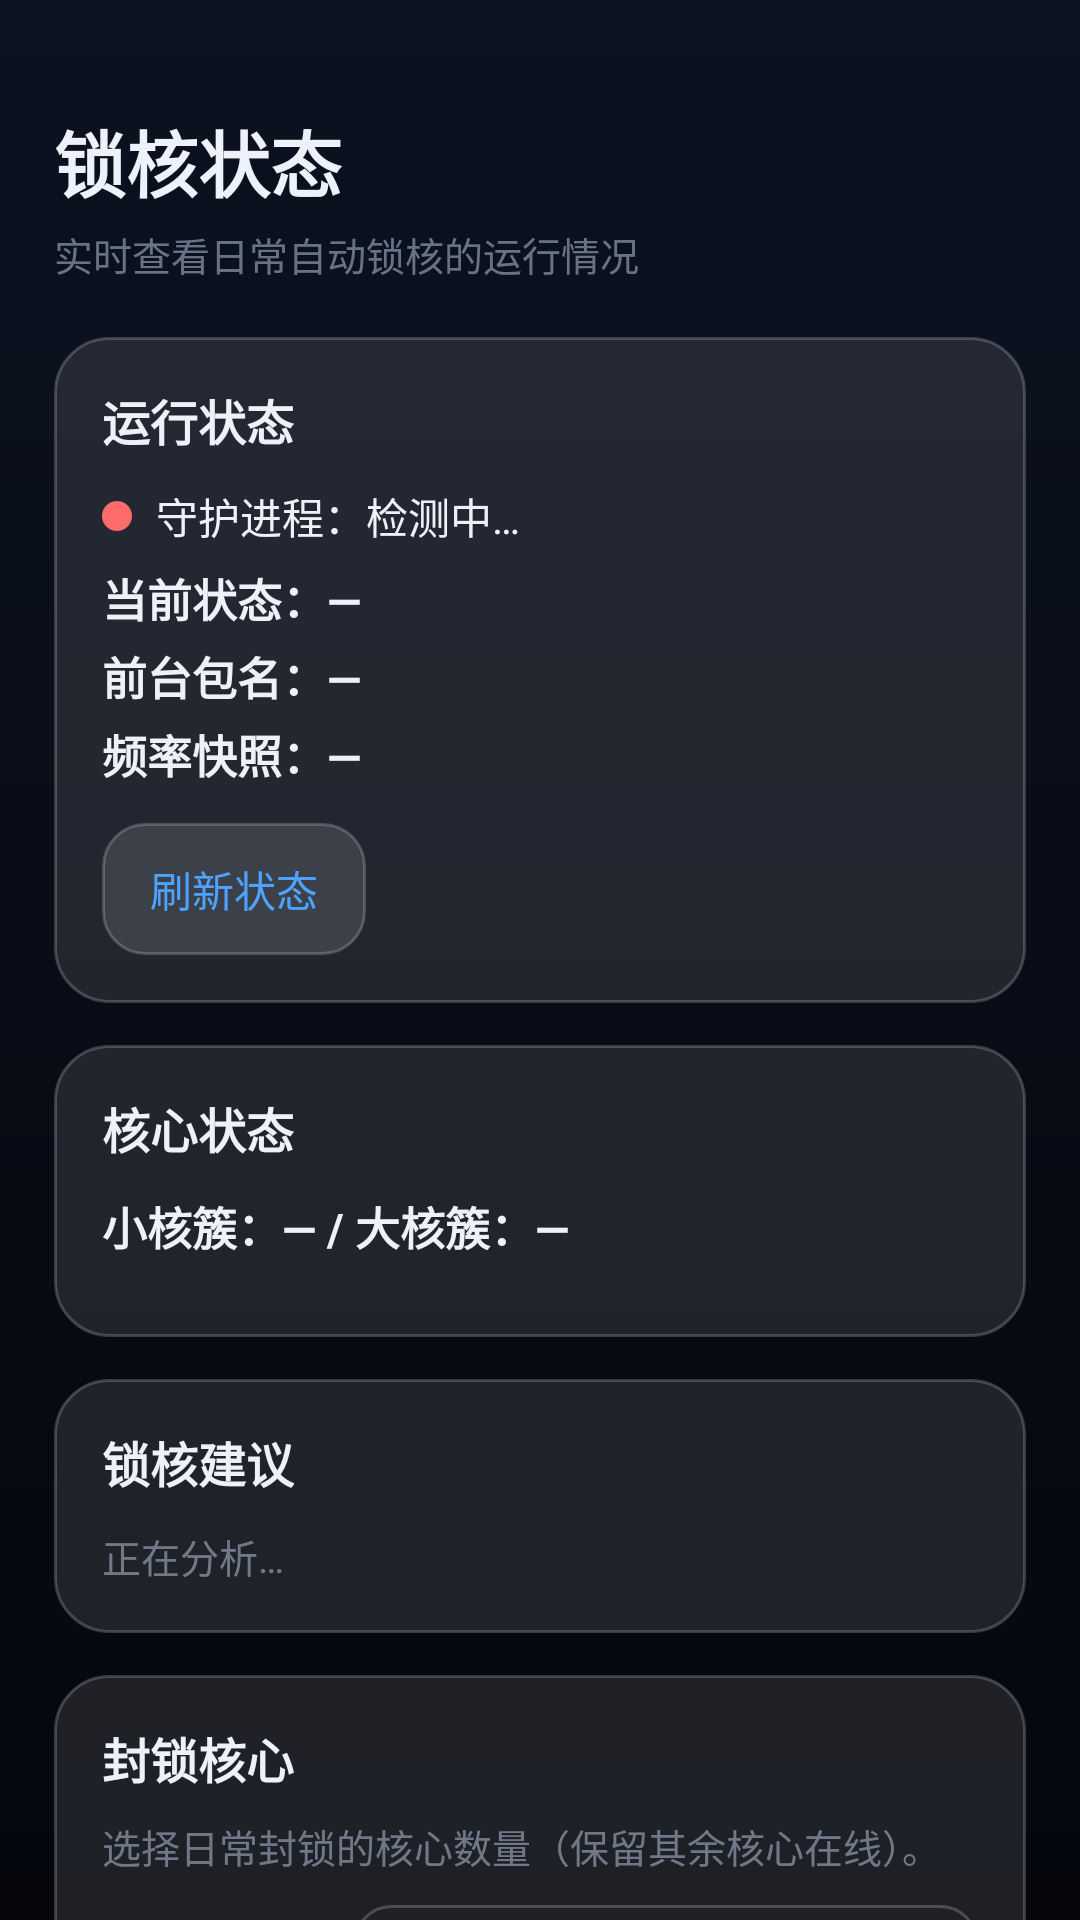

Here is an Android app screen rendered from its layout file. Give the layout XML and the strings, colors and styles it references.
<!-- AndroidManifest.xml: application theme AppTheme -->
<!-- res/layout/fragment_lock_status.xml -->
<?xml version="1.0" encoding="utf-8"?>
<ScrollView xmlns:android="http://schemas.android.com/apk/res/android"
    android:layout_width="match_parent"
    android:layout_height="match_parent"
    android:fillViewport="true"
    android:scrollbars="none">

    <LinearLayout
        android:layout_width="match_parent"
        android:layout_height="wrap_content"
        android:orientation="vertical"
        android:paddingLeft="18dp"
        android:paddingRight="18dp"
        android:paddingTop="36dp"
        android:paddingBottom="18dp">

        
        <TextView
            android:layout_width="wrap_content"
            android:layout_height="wrap_content"
            android:text="锁核状态"
            android:textColor="@color/text_main"
            android:textSize="24sp"
            android:textStyle="bold" />

        <TextView
            android:layout_width="wrap_content"
            android:layout_height="wrap_content"
            android:layout_marginTop="4dp"
            android:text="实时查看日常自动锁核的运行情况"
            android:textColor="@color/text_sub"
            android:textSize="13sp" />

        
        <LinearLayout
            android:layout_width="match_parent"
            android:layout_height="wrap_content"
            android:layout_marginTop="18dp"
            android:background="@drawable/bg_glass_card"
            android:orientation="vertical"
            android:padding="16dp">

            <TextView
                style="@style/SectionTitle"
                android:layout_width="wrap_content"
                android:layout_height="wrap_content"
                android:text="运行状态" />

            <LinearLayout
                android:layout_width="match_parent"
                android:layout_height="wrap_content"
                android:layout_marginTop="10dp"
                android:gravity="center_vertical"
                android:orientation="horizontal">

                <View
                    android:id="@+id/dot_daemon"
                    android:layout_width="10dp"
                    android:layout_height="10dp"
                    android:background="@drawable/dot_red" />

                <TextView
                    android:id="@+id/txt_daemon"
                    android:layout_width="0dp"
                    android:layout_height="wrap_content"
                    android:layout_marginLeft="8dp"
                    android:layout_weight="1"
                    android:text="守护进程：检测中…"
                    android:textColor="@color/text_main"
                    android:textSize="14sp" />
            </LinearLayout>

            <TextView
                android:id="@+id/txt_state"
                style="@style/ValueText"
                android:layout_marginTop="6dp"
                android:layout_width="wrap_content"
                android:layout_height="wrap_content"
                android:text="当前状态：—" />

            <TextView
                android:id="@+id/txt_focus"
                style="@style/ValueText"
                android:layout_marginTop="4dp"
                android:layout_width="wrap_content"
                android:layout_height="wrap_content"
                android:text="前台包名：—" />

            <TextView
                android:id="@+id/txt_snapshot"
                style="@style/ValueText"
                android:layout_marginTop="4dp"
                android:layout_width="wrap_content"
                android:layout_height="wrap_content"
                android:text="频率快照：—" />

            <Button
                android:id="@+id/btn_refresh"
                style="@style/BtnGhost"
                android:layout_marginTop="12dp"
                android:layout_width="wrap_content"
                android:layout_height="wrap_content"
                android:text="刷新状态" />
        </LinearLayout>

        
        <LinearLayout
            android:layout_width="match_parent"
            android:layout_height="wrap_content"
            android:layout_marginTop="14dp"
            android:background="@drawable/bg_glass_card"
            android:orientation="vertical"
            android:padding="16dp">

            <TextView
                style="@style/SectionTitle"
                android:layout_width="wrap_content"
                android:layout_height="wrap_content"
                android:text="核心状态" />

            <TextView
                android:id="@+id/txt_cluster"
                style="@style/ValueText"
                android:layout_marginTop="10dp"
                android:layout_width="wrap_content"
                android:layout_height="wrap_content"
                android:text="小核簇：— / 大核簇：—" />

            
            <LinearLayout
                android:id="@+id/core_container"
                android:layout_width="match_parent"
                android:layout_height="wrap_content"
                android:layout_marginTop="10dp"
                android:orientation="vertical" />
        </LinearLayout>

        
        <LinearLayout
            android:layout_width="match_parent"
            android:layout_height="wrap_content"
            android:layout_marginTop="14dp"
            android:background="@drawable/bg_glass_card"
            android:orientation="vertical"
            android:padding="16dp">

            <TextView
                style="@style/SectionTitle"
                android:layout_width="wrap_content"
                android:layout_height="wrap_content"
                android:text="锁核建议" />

            <TextView
                android:id="@+id/txt_advice"
                style="@style/BodyText"
                android:layout_marginTop="10dp"
                android:layout_width="wrap_content"
                android:layout_height="wrap_content"
                android:text="正在分析…" />
        </LinearLayout>

        
        <LinearLayout
            android:layout_width="match_parent"
            android:layout_height="wrap_content"
            android:layout_marginTop="14dp"
            android:background="@drawable/bg_glass_card"
            android:orientation="vertical"
            android:padding="16dp">

            <TextView
                style="@style/SectionTitle"
                android:layout_width="wrap_content"
                android:layout_height="wrap_content"
                android:text="封锁核心" />

            <TextView
                style="@style/BodyText"
                android:layout_marginTop="8dp"
                android:layout_width="wrap_content"
                android:layout_height="wrap_content"
                android:text="选择日常封锁的核心数量（保留其余核心在线）。" />

            <LinearLayout
                android:layout_width="match_parent"
                android:layout_height="wrap_content"
                android:layout_marginTop="10dp"
                android:gravity="center_vertical"
                android:orientation="horizontal">

                <TextView
                    android:layout_width="wrap_content"
                    android:layout_height="wrap_content"
                    android:text="封锁核心数："
                    android:textColor="@color/text_sub"
                    android:textSize="14sp" />

                <EditText
                    android:id="@+id/et_lock_count"
                    android:layout_width="0dp"
                    android:layout_height="wrap_content"
                    android:layout_weight="1"
                    android:background="@drawable/bg_input"
                    android:inputType="number"
                    android:maxLength="1"
                    android:padding="10dp"
                    android:text="1"
                    android:textColor="@color/text_main"
                    android:textSize="14sp" />
            </LinearLayout>

            <Button
                android:id="@+id/btn_lock_now"
                style="@style/BtnPrimary"
                android:layout_marginTop="12dp"
                android:layout_width="wrap_content"
                android:layout_height="wrap_content"
                android:text="立即锁定" />

            <TextView
                android:id="@+id/txt_lock_hint"
                style="@style/BodyText"
                android:layout_marginTop="8dp"
                android:textSize="12sp"
                android:layout_width="wrap_content"
                android:layout_height="wrap_content"
                android:text="默认只锁 1 个最高频核；cpu0 永不下线；重启即还原。" />
        </LinearLayout>

    </LinearLayout>
</ScrollView>
<!-- resources referenced by this layout -->
<resources>
  <color name="text_main">#FFEDF2FA</color>
  <color name="text_sub">#99A7B4C9</color>
  <!-- drawable bg_glass_card (drawable) -->
  <?xml version="1.0" encoding="utf-8"?>
  <shape xmlns:android="http://schemas.android.com/apk/res/android"
      android:shape="rectangle">
      <solid android:color="@color/card_bg" />
      <corners android:radius="18dp" />
      <stroke
          android:width="1dp"
          android:color="@color/glass_stroke" />
  </shape>
  <!-- drawable bg_input (drawable) -->
  <?xml version="1.0" encoding="utf-8"?>
  <shape xmlns:android="http://schemas.android.com/apk/res/android"
      android:shape="rectangle">
      <solid android:color="@android:color/transparent" />
      <corners android:radius="12dp" />
      <stroke
          android:width="1dp"
          android:color="@color/glass_stroke" />
  </shape>
  <!-- drawable dot_red (drawable) -->
  <?xml version="1.0" encoding="utf-8"?>
  <shape xmlns:android="http://schemas.android.com/apk/res/android"
      android:shape="oval">
      <solid android:color="@color/err_red" />
  </shape>
  <style name="BodyText">
          <item name="android:textColor">@color/text_sub</item>
          <item name="android:textSize">13sp</item>
          <item name="android:lineSpacingMultiplier">1.3</item>
      </style>
  <style name="BtnGhost">
          <item name="android:background">@drawable/bg_btn_ghost</item>
          <item name="android:textColor">@color/accent</item>
          <item name="android:textSize">14sp</item>
          <item name="android:textAllCaps">false</item>
          <item name="android:minHeight">44dp</item>
          <item name="android:stateListAnimator">@null</item>
      </style>
  <style name="BtnPrimary">
          <item name="android:background">@drawable/bg_btn_primary</item>
          <item name="android:textColor">#FFFFFFFF</item>
          <item name="android:textSize">15sp</item>
          <item name="android:textStyle">bold</item>
          <item name="android:textAllCaps">false</item>
          <item name="android:minHeight">46dp</item>
          <item name="android:stateListAnimator">@null</item>
      </style>
  <style name="SectionTitle">
          <item name="android:textColor">@color/text_main</item>
          <item name="android:textSize">16sp</item>
          <item name="android:textStyle">bold</item>
      </style>
  <style name="ValueText">
          <item name="android:textColor">@color/text_main</item>
          <item name="android:textSize">15sp</item>
          <item name="android:textStyle">bold</item>
      </style>
  <style name="AppTheme" parent="Theme.AppCompat.NoActionBar">
          <item name="android:windowBackground">@drawable/bg_gradient</item>
          <item name="android:statusBarColor">@android:color/transparent</item>
          <item name="android:navigationBarColor">@android:color/transparent</item>
          <item name="android:windowLightStatusBar">false</item>
          <item name="colorAccent">@color/accent</item>
          <item name="colorPrimary">@color/accent</item>
          <item name="colorPrimaryDark">@color/bg_bottom</item>
      </style>
  <color name="card_bg">#1AFFFFFF</color>
  <color name="glass_stroke">#33FFFFFF</color>
  <color name="err_red">#FFFF6B6B</color>
  <!-- drawable bg_btn_ghost (drawable) -->
  <?xml version="1.0" encoding="utf-8"?>
  <shape xmlns:android="http://schemas.android.com/apk/res/android"
      android:shape="rectangle">
      <solid android:color="#1FFFFFFF" />
      <corners android:radius="14dp" />
      <stroke
          android:width="1dp"
          android:color="@color/glass_stroke" />
  </shape>
  <color name="accent">#FF4DA3FF</color>
  <!-- drawable bg_gradient (drawable) -->
  <?xml version="1.0" encoding="utf-8"?>
  <shape xmlns:android="http://schemas.android.com/apk/res/android"
      android:shape="rectangle">
      <gradient
          android:angle="270"
          android:startColor="@color/bg_top"
          android:endColor="@color/bg_bottom"
          android:type="linear" />
  </shape>
  <color name="bg_bottom">#FF05070D</color>
  <color name="bg_top">#FF0B1220</color>
</resources>
